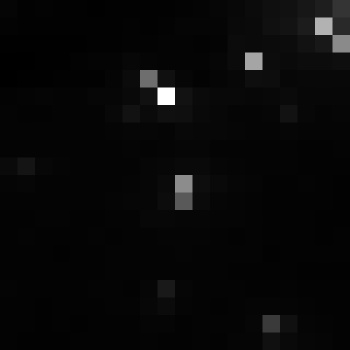

The data file committed next to this chart (first rows):
, xmin, ymin, lat, lon, area, perimeter, max_nanowatts, min_nanowatts, moonlight_illumination, clear_sky_confidence, mean_nanowatts
0, 805, 3069, -4.454, -4.454, 2.0, 0.0, 54.3, 0.7454, 11.82, 0.0, 3.204
